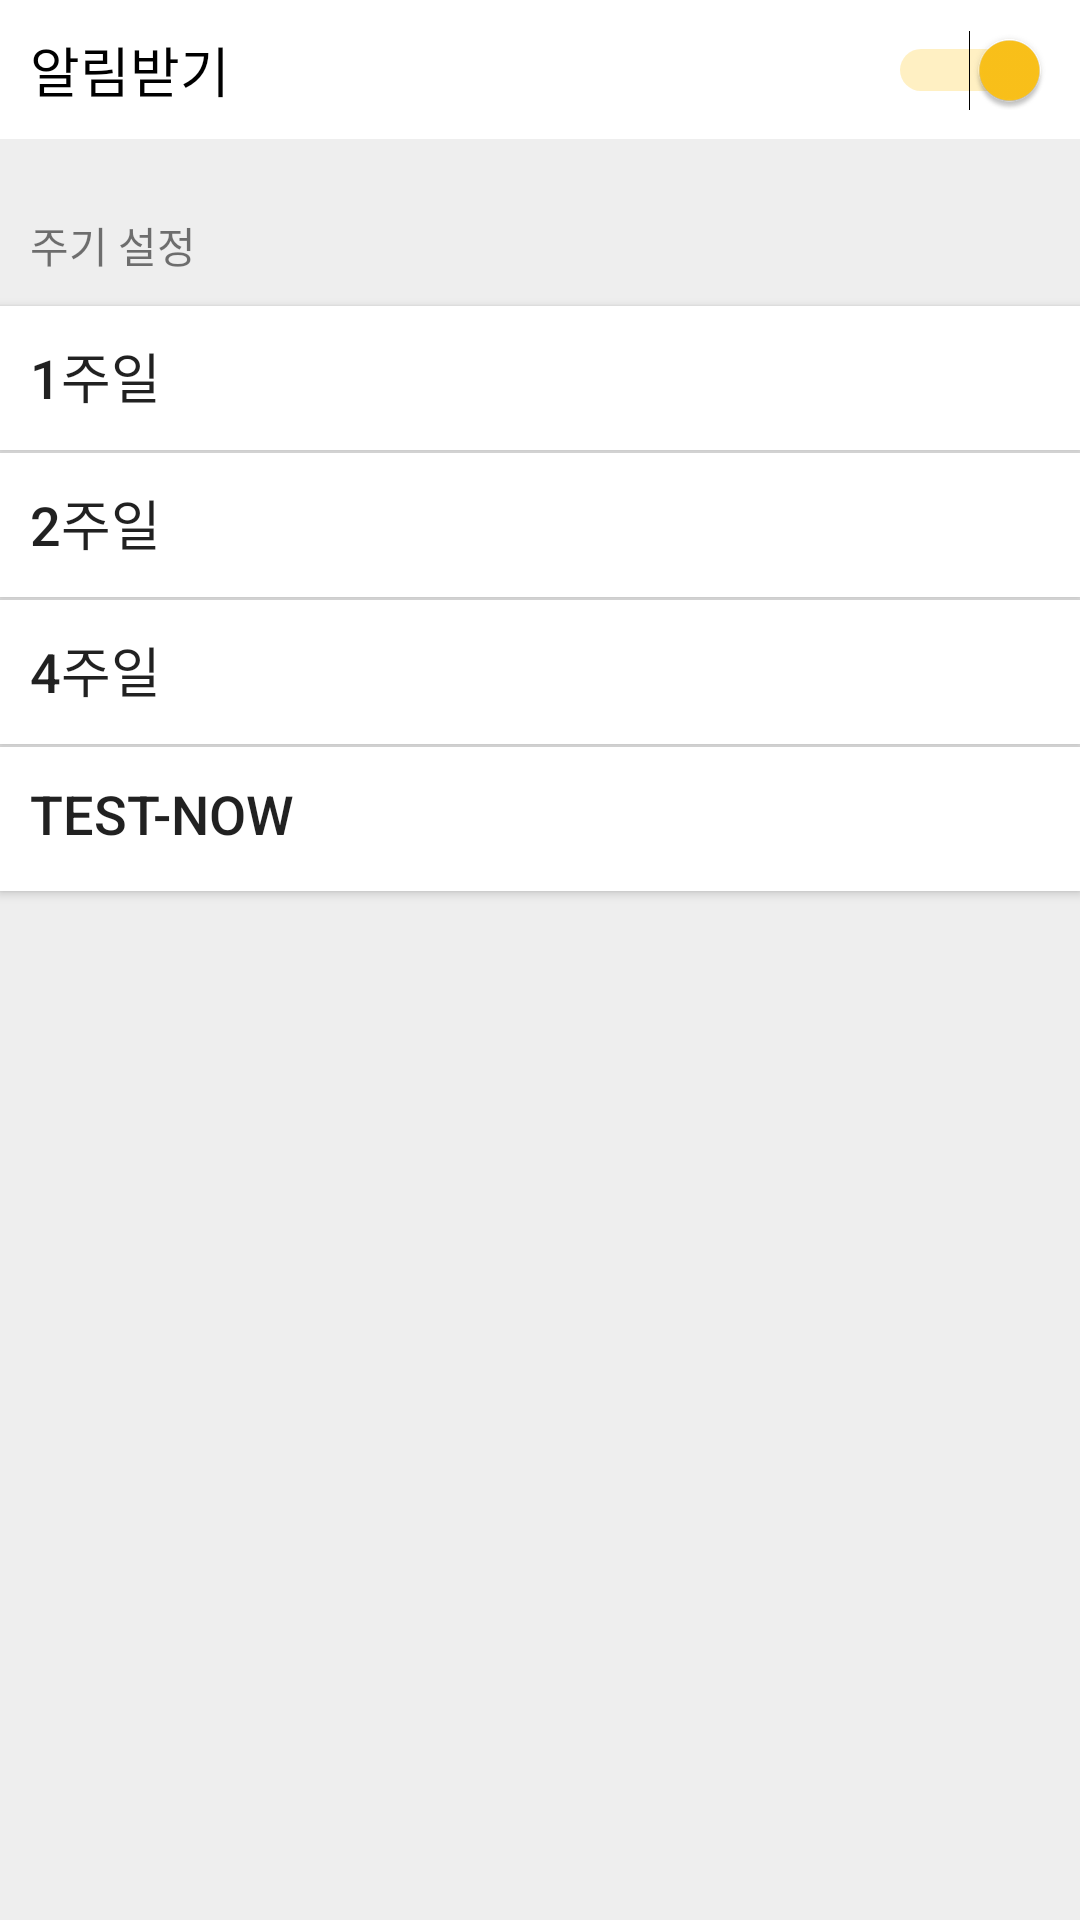

Produce the Android XML layout that renders to this screen, including the resource entries it uses.
<!-- AndroidManifest.xml: application theme AppTheme -->
<!-- res/layout/fragment_setting.xml -->
<?xml version="1.0" encoding="utf-8"?>
<FrameLayout xmlns:android="http://schemas.android.com/apk/res/android"
    xmlns:tools="http://schemas.android.com/tools"
    android:layout_width="match_parent"
    android:layout_height="match_parent"
    android:background="#00f"
    tools:context=".fragments.SettingFragment">

    <LinearLayout
        android:layout_width="match_parent"
        android:layout_height="match_parent"
        android:orientation="vertical"
        android:background="#eee">

        <Switch
            android:id="@+id/simpleSwitch"
            android:layout_width="fill_parent"
            android:layout_height="wrap_content"
            android:checked="true"
            android:text="알림받기"
            android:gravity="left"
            android:textSize="18sp"
            android:padding="10dp"
            android:layout_marginBottom="15dp"
            android:background="#FFFFFF"
            android:theme="@style/SCBSwitch" />

        <TextView
            android:layout_width="fill_parent"
            android:layout_height="wrap_content"
            android:id="@+id/selected_item_textView"
            android:text="주기 설정"
            android:padding="10dp" />

        <Button
            android:id="@+id/btn1"
            android:layout_width="fill_parent"
            android:layout_height="wrap_content"
            android:padding="10dp"
            android:layout_marginBottom="1dp"
            android:background="#FFFFFF"
            android:text="1주일"
            android:textSize="18sp"
            android:gravity="left" />

        <Button
            android:id="@+id/btn2"
            android:layout_width="fill_parent"
            android:layout_height="wrap_content"
            android:padding="10dp"
            android:layout_marginBottom="1dp"
            android:background="#FFFFFF"
            android:text="2주일"
            android:textSize="18sp"
            android:gravity="left" />

        <Button
            android:id="@+id/btn4"
            android:layout_width="fill_parent"
            android:layout_height="wrap_content"
            android:padding="10dp"
            android:layout_marginBottom="1dp"
            android:background="#FFFFFF"
            android:text="4주일"
            android:textSize="18sp"
            android:gravity="left" />

        <Button
            android:id="@+id/btn_test"
            android:layout_width="fill_parent"
            android:layout_height="wrap_content"
            android:padding="10dp"
            android:background="#FFFFFF"
            android:text="Test-Now"
            android:textSize="18sp"
            android:gravity="left" />

    </LinearLayout>

</FrameLayout>
<!-- resources referenced by this layout -->
<resources>
  <style name="SCBSwitch" parent="Theme.AppCompat.Light">
          
          <item name="colorControlActivated">#FDC31A</item>
  
          
          <item name="colorSwitchThumbNormal">#f1f1f1
          </item>
  
          
          <item name="android:colorForeground">#42221f1f
          </item>
      </style>
  <style name="AppTheme" parent="Theme.AppCompat.Light">
          
          <item name="colorPrimary">@color/colorPrimary</item>
          <item name="colorPrimaryDark">@color/colorPrimaryDark</item>
          <item name="colorAccent">@color/colorAccent</item>
      </style>
  <color name="colorPrimary">#FFFFFF</color>
  <color name="colorPrimaryDark">#757575</color>
  <color name="colorAccent">#D81B60</color>
</resources>
